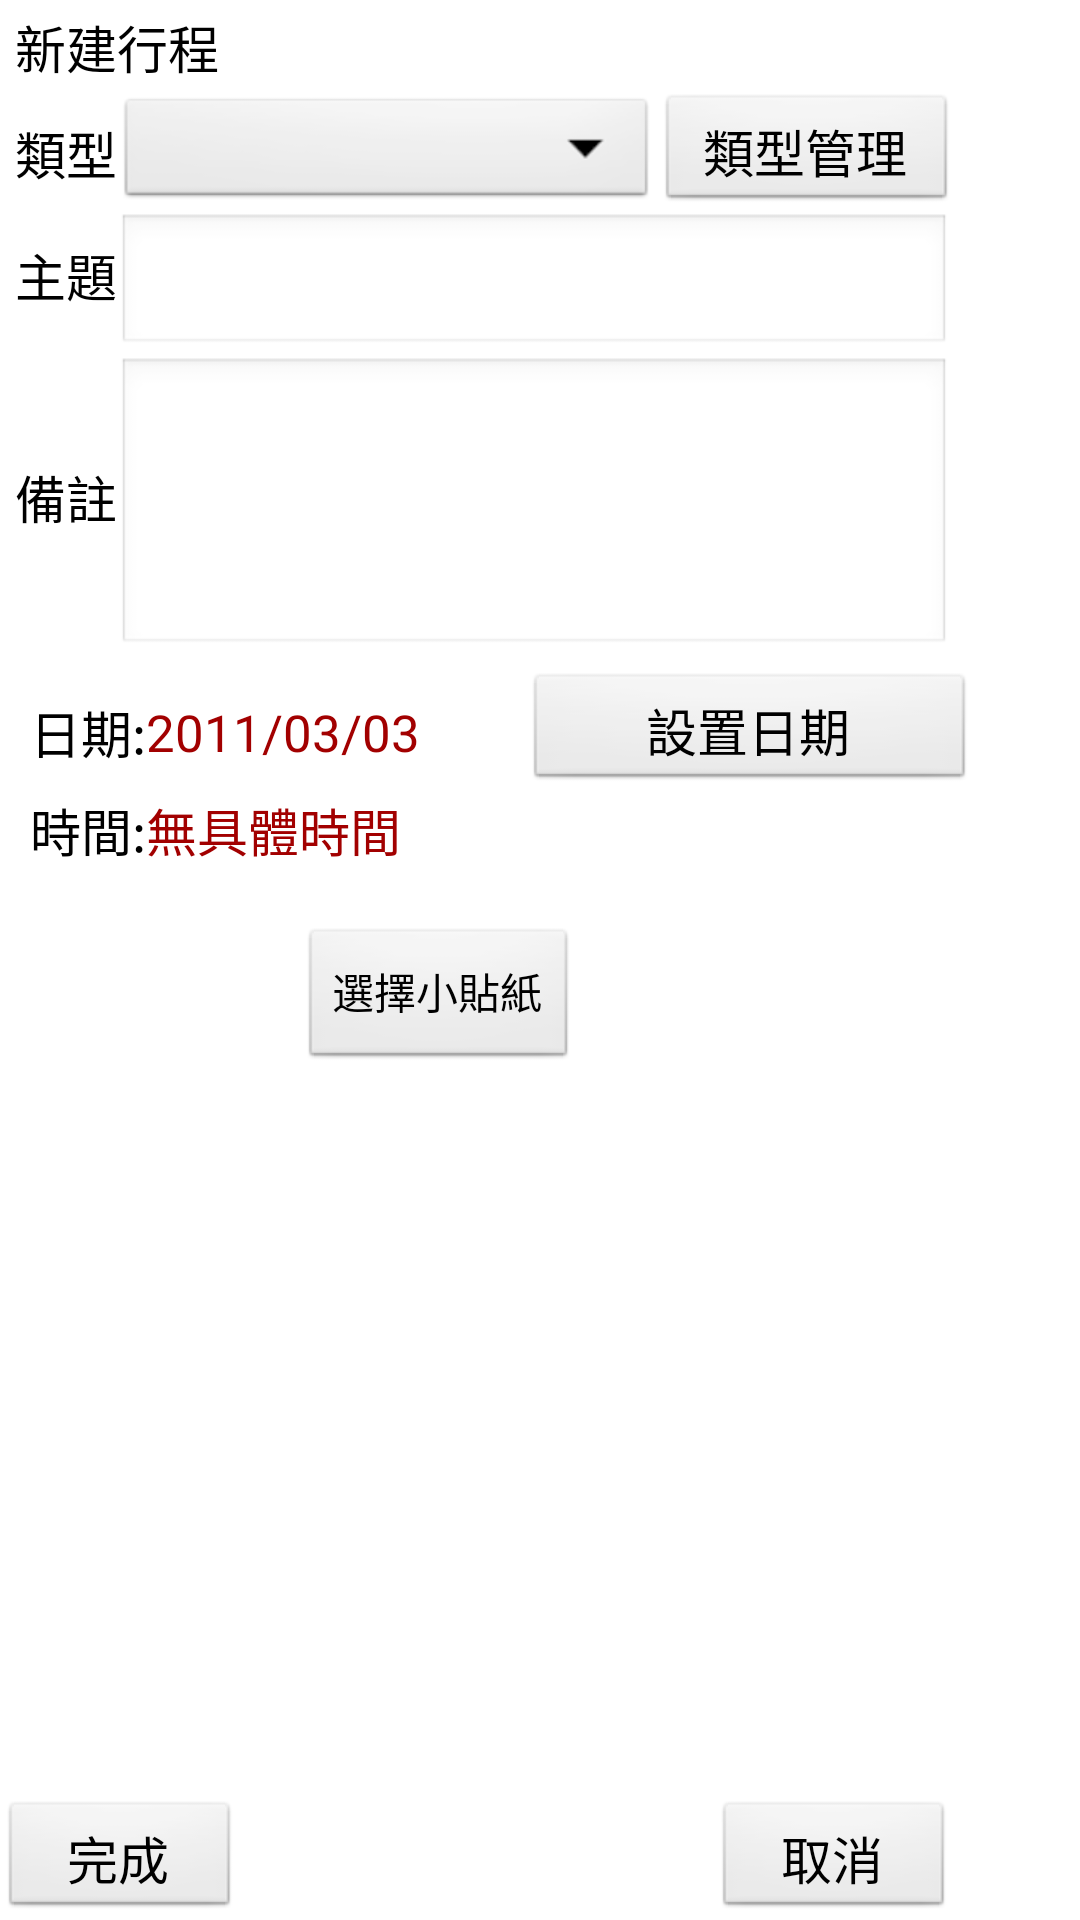

Reconstruct the res/layout file that produces this screen, plus the resources it refers to.
<!-- AndroidManifest.xml: application theme AppTheme -->
<!-- res/layout/newschedule.xml -->
<?xml version="1.0" encoding="utf-8"?>
<FrameLayout xmlns:android="http://schemas.android.com/apk/res/android"
    android:id="@+id/layout1"
	android:layout_width="fill_parent"
	android:layout_height="fill_parent"
	android:orientation="vertical">
	
    <LinearLayout
		android:layout_width="fill_parent"
		android:layout_height="fill_parent"
		android:orientation="vertical"
		 
		android:gravity="left|bottom">
		<Button
			android:id="@+id/bxjrcDone"
			android:gravity="center"
			android:layout_width="80dip"
			android:layout_height="40dip"
			android:text="完成"
			android:textSize="17dip"
		/>
	</LinearLayout>
	<LinearLayout
		android:layout_width="fill_parent"
		android:layout_height="fill_parent"
		android:orientation="vertical"
		android:gravity="bottom">
		<Button
			android:id="@+id/bxjrcCancel"
			android:gravity="center"
			android:layout_marginLeft="238dip"
			android:layout_width="80dip"
			android:layout_height="40dip"
			android:text="取消"
			android:textSize="17dip"
		/>

	</LinearLayout>	
    
    <LinearLayout
	   	android:layout_width="fill_parent" 
	   	android:layout_height="wrap_content"
	   	  
		android:orientation="vertical">
		
		<TextView
			android:id="@+id/tvnewscheduleTitle"
			android:layout_width="wrap_content"
			android:layout_height="wrap_content"
			android:layout_marginTop="3dip"
		    android:paddingLeft="5dip"
			android:text="新建行程"
			android:textSize="17dip"
			android:textColor="#000000"
		/>	
		
	    <LinearLayout
		   	android:layout_width="fill_parent" 
		   	android:layout_height="wrap_content"
		   	android:layout_marginTop="3dip"
			android:orientation="horizontal"
			android:gravity="center_vertical">
	
			<TextView
				android:layout_width="wrap_content"
				android:layout_height="wrap_content"
				android:text="類型"
		    	android:paddingLeft="5dip"
				android:textSize="17dip"
				android:textColor="#000000"
			/>			
	
			<Spinner
				android:id="@+id/spxjrcType"
			    android:layout_width="180dip" 
		    	android:layout_height="40dip"
		    />
			<Button 
			    android:id="@+id/bxjrcNewType" 
			    android:layout_width="100dip"
		   	    android:layout_height="40dip" 
		   	    android:gravity="center"
			    android:text="類型管理" 
			    android:textSize="17dip"
		    />
	  
	    </LinearLayout>

		<LinearLayout
			android:layout_width="fill_parent"
			android:layout_height="wrap_content"
			>
			<TextView
				android:layout_width="wrap_content"
				android:layout_height="wrap_content"
				android:text="主題"
		   		android:paddingLeft="5dip"
				android:textSize="17dip"
				android:textColor="#000000"
			/>
			<EditText
				android:layout_width="278dip"
				android:layout_height="wrap_content"
				android:id="@+id/etxjrcTitle"
				android:textSize="17dip"
				android:singleLine="false"
			/>
		</LinearLayout>
		<LinearLayout
			android:layout_width="fill_parent"
			android:layout_height="wrap_content"
			>
			<TextView
				android:layout_width="wrap_content"
				android:layout_height="wrap_content"
				android:text="備註"
		    	android:paddingLeft="5dip"
				android:textSize="17dip"
				android:textColor="#000000"
			/>
			<EditText
				android:layout_width="278dip"
				android:layout_height="wrap_content"
				android:id="@+id/etxjrcNote"
				android:textSize="17dip"
				android:singleLine="false"
				android:lines="4"
			/>
		</LinearLayout>
	
		<LinearLayout
			android:layout_width="fill_parent"
			android:layout_height="wrap_content"
			android:layout_marginLeft="5dip"
			android:layout_marginRight="5dip"
			android:paddingTop="5dip"
			android:paddingBottom="5dip"
			
			android:orientation="vertical">
			<LinearLayout
				android:layout_width="fill_parent"
				android:layout_height="wrap_content"
				android:paddingLeft="5dip"
				android:orientation="horizontal"
				android:gravity="center_vertical">
				<TextView
					android:layout_width="wrap_content"
					android:layout_height="wrap_content"
					android:textSize="17dip"
					android:text="日期:"
					android:textColor="#000000"
				/>
				<TextView
					android:id="@+id/tvnewscheduleDate"
					android:layout_width="wrap_content"
					android:layout_height="wrap_content"
					android:textSize="17dip"
					android:text="2011/03/03"
					android:textColor="#a20000"
				/>			
					<Button
						android:id="@+id/bxjrcSetDate"
						android:layout_width="150dip"
						android:layout_height="40dip"
						android:gravity="center"
						android:layout_marginLeft="35dip"
						android:text="設置日期"
						android:textSize="17dip"
					/>		
			</LinearLayout>
	
			<LinearLayout
				android:layout_width="fill_parent"
				android:layout_height="wrap_content"
				android:orientation="horizontal"
				android:paddingLeft="5dip"
				android:gravity="center_vertical">
				<TextView
					android:layout_width="wrap_content"
					android:layout_height="wrap_content"
					android:textSize="17dip"
					android:text="時間:"
					android:textColor="#000000"
				/>
				<TextView
					android:id="@+id/tvnewscheduleTime"
					android:layout_width="wrap_content"
					android:layout_height="wrap_content"
					android:textSize="17dip"
					android:text="無具體時間"
					android:textColor="#a20000"
				/>
			</LinearLayout>
		</LinearLayout>
		
		<LinearLayout
			android:layout_width="fill_parent"
			android:layout_height="wrap_content"
			android:layout_marginTop="5dip"
			android:layout_marginLeft="5dip"
			android:layout_marginRight="5dip"
			android:paddingLeft="5dip"
			android:paddingTop="5dip"
			android:paddingBottom="5dip"
			
			android:orientation="horizontal"
			android:gravity="center_vertical">			
		</LinearLayout>
		
		
    <LinearLayout
	   	android:layout_width="fill_parent" 
	   	android:layout_height="wrap_content"
	   	  
		android:orientation="horizontal">		

		<ImageView
		    android:id="@+id/imageView1"
		    android:layout_width="100dp"
		    android:layout_height="100dp"
		     />

		<Button
		    android:id="@+id/button1"
		    android:layout_gravity="right"
		    android:layout_width="wrap_content"
		    android:layout_height="wrap_content"
		    android:text="選擇小貼紙" />
	</LinearLayout>	
					
	</LinearLayout>
	
    
</FrameLayout>
<!-- resources referenced by this layout -->
<resources>
  <style name="AppTheme" parent="android:Theme.Light" />
</resources>
